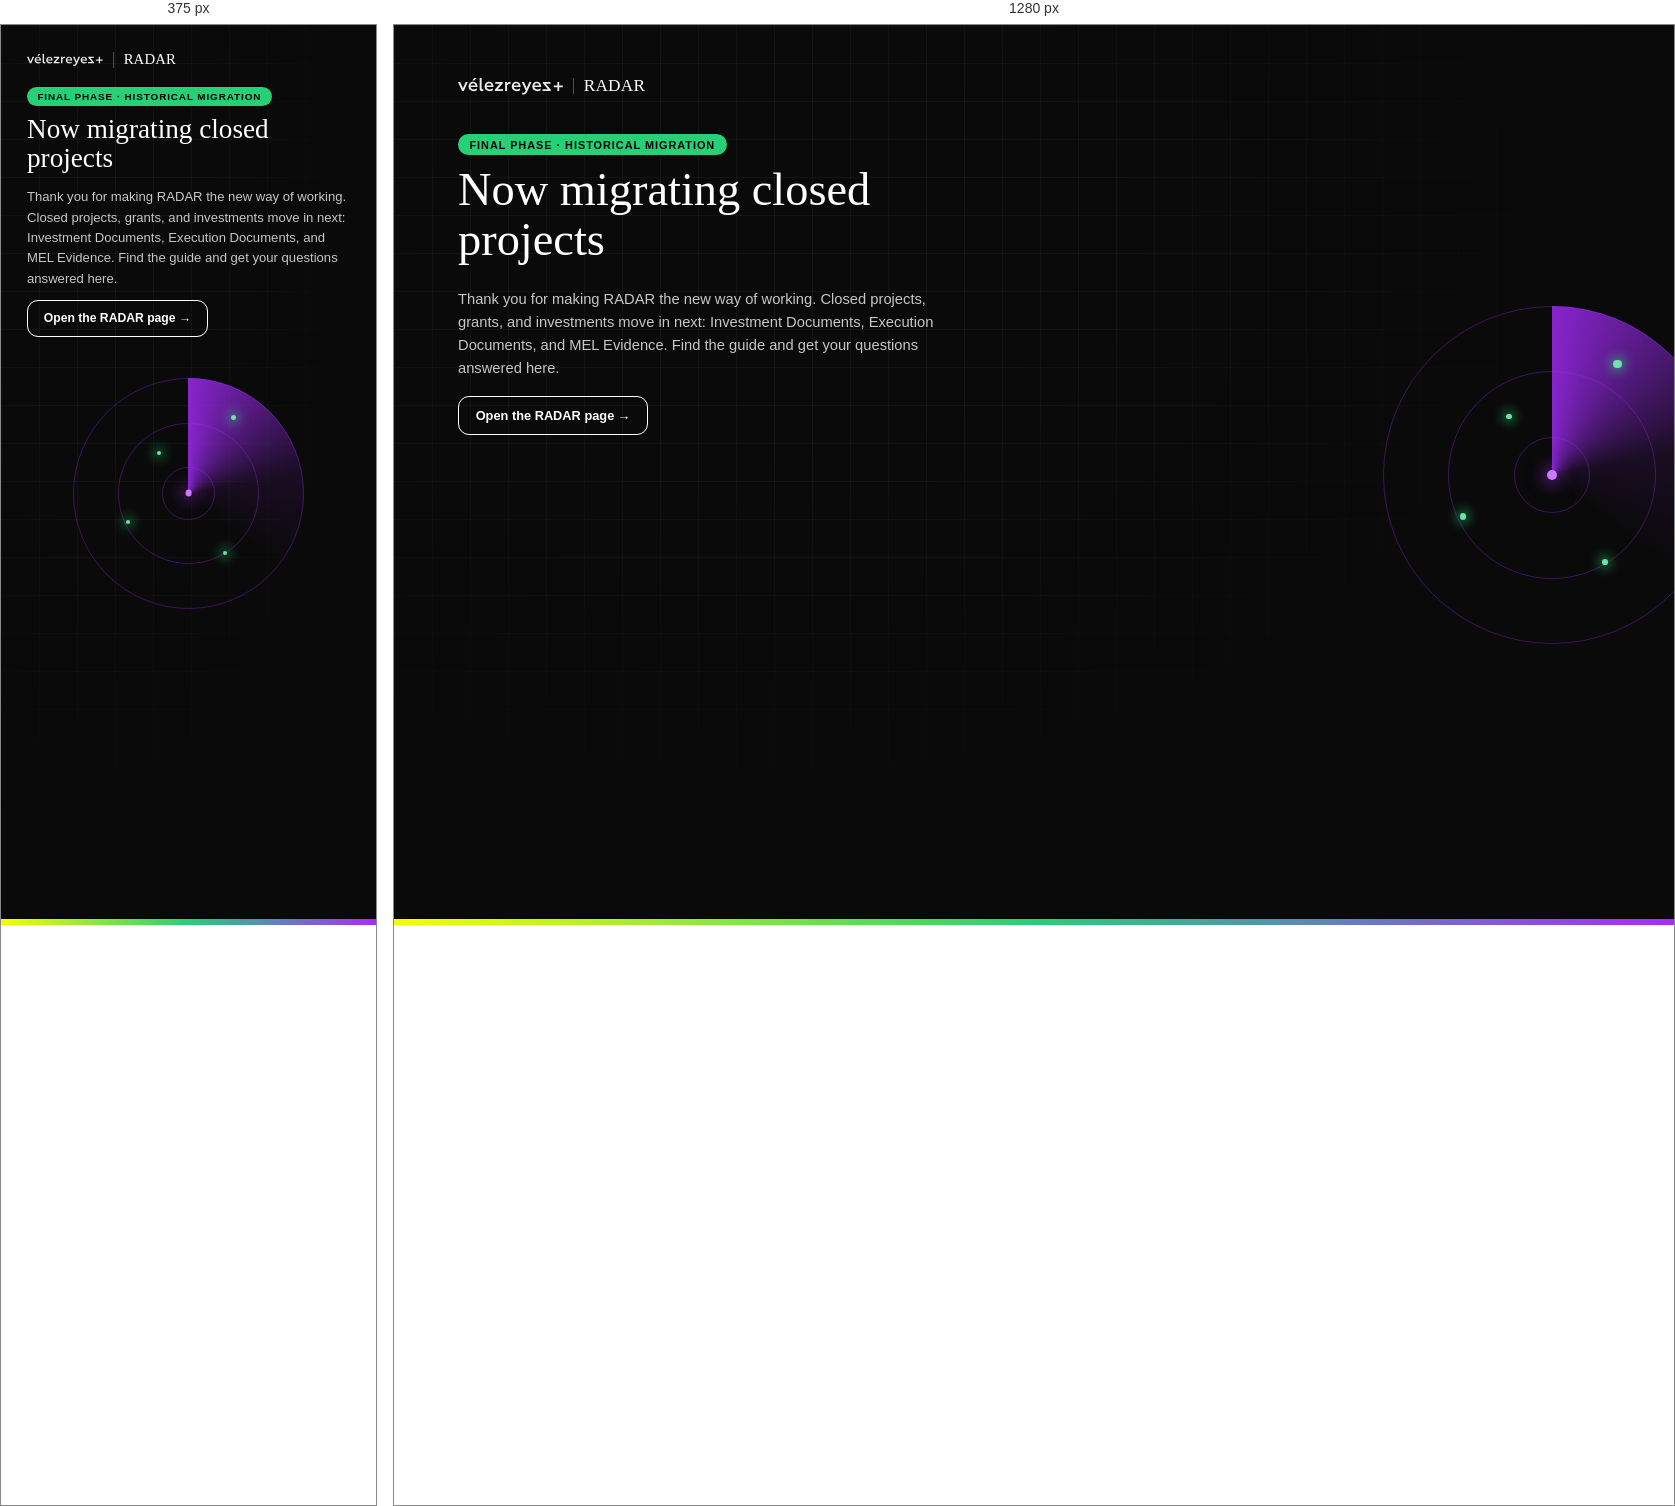
Rendered at 375 px and 1280 px, left to right.

<!-- file: banner.html -->
<!DOCTYPE html>
<html lang="en">
<head>
<meta charset="UTF-8">
<meta name="viewport" content="width=device-width, initial-scale=1.0">
<title>RADAR · Final Phase</title>
<link rel="preconnect" href="https://fonts.googleapis.com">
<link rel="preconnect" href="https://fonts.gstatic.com" crossorigin>
<link href="https://fonts.googleapis.com/css2?family=DM+Serif+Display:ital@0;1&family=Montserrat:wght@400;500;600;700;800;900&display=swap" rel="stylesheet">
<style>
/* ════════════════════════════════════════════════════════════════
   RADAR — BETA reminder banner
   Plain HTML, meant to be embedded directly (e.g. as a Notion embed
   block, or dropped into any page). No builder UI, no export button —
   just the piece itself, content anchored top-left so it stays
   readable however the embed frame gets sized.

   TO EDIT THE COPY: change the text inside .pill / .headline / .body
   / .cta below, around line ~205.
   RADAR page link: https://velezreyes.github.io/notion-content/radar/index.html
   (set on the CTA button below — update it there if the URL ever changes).
   TO SWITCH THEME: change data-theme="dark" to data-theme="cream" on
   the <body> tag.
   ════════════════════════════════════════════════════════════════ */
*,*::before,*::after{box-sizing:border-box;margin:0;padding:0}
:root{
  --cream:#EFEFE4; --black:#000000;
  --yellow:#F3FF00; --green:#27CF77; --green-light:#6FE0A7;
  --purple:#A62BFF; --purple-light:#C97AFF; --purple-dark:#6F15C4;
  --grad: linear-gradient(90deg, var(--yellow) 0%, var(--green) 50%, var(--purple) 100%);
  --font:'Montserrat',-apple-system,sans-serif;
  --serif:'DM Serif Display',Georgia,serif;
}
html,body{height:100%}
body{font-family:var(--font)}

body[data-theme="dark"]{background:#0A0A0A}
body[data-theme="cream"]{background:var(--cream)}

.banner{position:relative;overflow:hidden;min-height:100%;padding:clamp(26px,4vw,60px) clamp(26px,5vw,68px)}
body[data-theme="dark"] .banner{background:#0A0A0A;color:#fff}
body[data-theme="cream"] .banner{background:var(--cream);color:#111}

.grid-bg{position:absolute;inset:0;background-image:linear-gradient(rgba(128,128,128,.08) 1px,transparent 1px),linear-gradient(90deg,rgba(128,128,128,.08) 1px,transparent 1px);background-size:38px 38px;mask-image:radial-gradient(ellipse 70% 70% at 30% 25%,#000 30%,transparent 100%)}

.topline{position:relative;z-index:2;display:flex;align-items:center;gap:10px;margin-bottom:clamp(18px,3.4vw,38px)}
.topline svg{height:clamp(12px,1.3vw,17px);opacity:.92}
.topline .div{width:1px;height:1em;background:currentColor;opacity:.28}
.topline .word{font-family:var(--serif);font-size:clamp(.92rem,1.35vw,1.12rem);letter-spacing:.01em}

.content{position:relative;z-index:2;max-width:min(560px,58%)}
.pill{display:inline-flex;font-size:clamp(.62rem,.85vw,.75rem);font-weight:800;letter-spacing:.09em;text-transform:uppercase;border-radius:22px;padding:.4em 1.05em;margin-bottom:.9em;background:var(--green);color:#000}

.headline{font-family:var(--serif);font-weight:400;font-size:clamp(1.7rem,4vw,2.9rem);line-height:1.08;margin-bottom:.5em}
.bodytext{font-weight:500;font-size:clamp(.82rem,1.15vw,1.02rem);line-height:1.55;max-width:480px}
body[data-theme="dark"] .bodytext{color:#C7C7C7}
body[data-theme="cream"] .bodytext{color:#5B5B50}

.cta{display:inline-flex;align-items:center;gap:8px;font-family:var(--font);font-weight:800;font-size:clamp(.76rem,1vw,.88rem);text-decoration:none;border-radius:11px;padding:.85em 1.3em;margin-top:clamp(.9em,1.6vw,1.3em);border:1.5px solid currentColor;transition:opacity .15s}
.cta:hover{opacity:.75}
body[data-theme="dark"] .cta{color:#fff}
body[data-theme="cream"] .cta{color:#111}

.gradbar{position:absolute;left:0;right:0;bottom:0;height:6px;background:var(--grad);z-index:3}

/* ── animated radar-scope graphic ─────────────────────────────── */
.radarscope{position:absolute;right:clamp(-70px,-6vw,-30px);top:50%;transform:translateY(-50%);width:clamp(220px,30vw,440px);height:clamp(220px,30vw,440px);z-index:1;pointer-events:none}
.radarscope .rs-ring{position:absolute;border-radius:50%;border-style:solid;border-width:1px}
body[data-theme="dark"] .radarscope .rs-ring{border-color:rgba(166,43,255,.32)}
body[data-theme="cream"] .radarscope .rs-ring{border-color:rgba(111,21,196,.26)}
.radarscope .rs-ring.r1{inset:6%} .radarscope .rs-ring.r2{inset:23%} .radarscope .rs-ring.r3{inset:40%}
.radarscope .rs-sweep{position:absolute;inset:6%;border-radius:50%;overflow:hidden}
.radarscope .rs-sweep i{position:absolute;inset:-4%;display:block;animation:rsSpin 4.6s linear infinite}
body[data-theme="dark"] .radarscope .rs-sweep i{background:conic-gradient(from 0deg, rgba(166,43,255,.8), rgba(166,43,255,.1) 22%, rgba(166,43,255,0) 36%, rgba(166,43,255,0) 100%)}
body[data-theme="cream"] .radarscope .rs-sweep i{background:conic-gradient(from 0deg, rgba(111,21,196,.65), rgba(111,21,196,.08) 22%, rgba(111,21,196,0) 36%, rgba(111,21,196,0) 100%)}
@keyframes rsSpin{to{transform:rotate(360deg)}}
.radarscope .rs-dot{position:absolute;border-radius:50%;animation:rsBlip 4.2s ease-in-out infinite}
body[data-theme="dark"] .radarscope .rs-dot{background:var(--green-light);box-shadow:0 0 12px 3px rgba(39,207,119,.65)}
body[data-theme="cream"] .radarscope .rs-dot{background:#1A9054;box-shadow:0 0 10px 3px rgba(26,144,84,.5)}
@keyframes rsBlip{0%,88%,100%{opacity:0;transform:scale(.5)}4%{opacity:1;transform:scale(1.2)}14%{opacity:.7;transform:scale(.9)}26%{opacity:0;transform:scale(.5)}}
.radarscope .rs-center{position:absolute;width:2.6%;height:2.6%;border-radius:50%;left:50%;top:50%;transform:translate(-50%,-50%);animation:rsCenter 4.6s ease-in-out infinite}
body[data-theme="dark"] .radarscope .rs-center{background:var(--purple-light);box-shadow:0 0 16px 4px rgba(166,43,255,.55)}
body[data-theme="cream"] .radarscope .rs-center{background:var(--purple-dark);box-shadow:0 0 16px 4px rgba(111,21,196,.4)}
@keyframes rsCenter{0%,100%{opacity:.75}50%{opacity:1}}

@media (max-width:640px){
  .content{max-width:100%}
  .radarscope{position:relative;right:auto;top:auto;transform:none;width:min(70vw,300px);height:min(70vw,300px);margin:1.6rem auto 0}
  .banner{padding-bottom:clamp(200px,50vw,320px)}
}
</style>
</head>
<body data-theme="dark">
<div class="banner">
  <div class="grid-bg" aria-hidden="true"></div>

  <div class="topline">
    <svg viewBox="0 0 577.96 91.69"><g fill="currentColor">
      <polygon points="27.41 57.15 11.99 21.55 0 21.55 22.17 71.19 32.04 71.19 54.21 21.55 42.62 21.55 27.41 57.15"/>
      <polygon points="102.68 0 89.08 0 79.51 14.11 89.38 14.11 102.68 0"/>
      <path d="M96.7,24.42c-3.63-2.72-7.96-4.03-13-4.03-7.56,0-13.6,2.52-18.34,7.46-4.74,4.94-7.05,11.18-7.05,18.54,0,7.76,2.62,14.01,7.86,18.84,5.34,4.84,11.79,7.25,19.45,7.25s13.7-1.61,18.24-4.84v-9.17c-4.94,2.92-10.18,4.43-15.92,4.43-10.07,0-17.33-4.94-18.64-13.3h37.88v-2.82c0-8.97-3.12-17.13-10.48-22.37ZM69.4,41.35c.71-6.45,5.84-11.79,13.8-11.79,4.03,0,7.15,1.21,9.47,3.63,2.32,2.42,3.43,5.14,3.53,8.16h-26.8Z"/>
      <path d="M130.36,56.46V0h-10.88v59.48c0,9.37,5.24,13,12.39,13,3.22,0,5.94-.5,8.06-1.61v-9.37c-1.21.71-2.62,1.01-4.13,1.01-3.63,0-5.44-2.01-5.44-6.05Z"/>
      <path d="M185.16,24.42c-3.63-2.72-7.96-4.03-13-4.03-7.56,0-13.6,2.52-18.34,7.46-4.74,4.94-7.05,11.18-7.05,18.54,0,7.76,2.62,14.01,7.86,18.84,5.34,4.84,11.79,7.25,19.45,7.25s13.7-1.61,18.24-4.84v-9.17c-4.94,2.92-10.18,4.43-15.92,4.43-10.07,0-17.33-4.94-18.64-13.3h37.88v-2.82c0-8.97-3.12-17.13-10.48-22.37ZM157.86,41.35c.71-6.45,5.84-11.79,13.8-11.79,4.03,0,7.15,1.21,9.47,3.63,2.32,2.42,3.43,5.14,3.53,8.16h-26.8Z"/>
      <polygon points="246.93 29 246.93 21.55 205.52 21.55 205.52 31.12 231.21 31.12 203.7 63.76 203.7 71.02 248.54 71.02 248.54 61.44 219.42 61.44 246.93 29"/>
      <path d="M270.8,30.28v-8.56h-10.88v49.47h10.88v-30.33c2.32-5.14,8.46-9.67,16.22-9.67,1.11,0,2.12.1,3.02.2v-10.88c-.3-.1-.6-.1-1.01-.1-7.66,0-14.91,4.13-18.24,9.87Z"/>
      <path d="M334.78,24.42c-3.63-2.72-7.96-4.03-13-4.03-7.56,0-13.6,2.52-18.34,7.46-4.74,4.94-7.05,11.18-7.05,18.54,0,7.76,2.62,14.01,7.86,18.84,5.34,4.84,11.79,7.25,19.45,7.25s13.7-1.61,18.24-4.84v-9.17c-4.94,2.92-10.18,4.43-15.92,4.43-10.07,0-17.33-4.94-18.64-13.3h37.88v-2.82c0-8.97-3.12-17.13-10.48-22.37ZM307.47,41.35c.71-6.45,5.84-11.79,13.8-11.79,4.03,0,7.15,1.21,9.47,3.63,2.32,2.42,3.43,5.14,3.53,8.16h-26.8Z"/>
      <path d="M378.91,56.42l-14.91-34.86h-12.09l21.66,47.66c-3.73,8.87-7.15,12.9-12.8,12.9-2.52,0-4.94-.5-7.15-1.61v9.57c1.91,1.11,4.84,1.61,8.97,1.61,8.16,0,14.41-5.14,18.84-15.31l23.68-54.81h-11.79l-14.41,34.86Z"/>
      <path d="M448.33,24.42c-3.63-2.72-7.96-4.03-13-4.03-7.56,0-13.6,2.52-18.34,7.46-4.74,4.94-7.05,11.18-7.05,18.54,0,7.76,2.62,14.01,7.86,18.84,5.34,4.84,11.79,7.25,19.45,7.25s13.7-1.61,18.24-4.84v-9.17c-4.94,2.92-10.18,4.43-15.92,4.43-10.07,0-17.33-4.94-18.64-13.3h37.88v-2.82c0-8.97-3.12-17.13-10.48-22.37ZM421.02,41.35c.71-6.45,5.84-11.79,13.8-11.79,4.03,0,7.15,1.21,9.47,3.63,2.32,2.42,3.43,5.14,3.53,8.16h-26.8Z"/>
      <polygon points="558.07 41.45 558.07 21.56 548.28 21.56 548.28 41.45 528.49 41.45 528.49 51.15 548.28 51.15 548.28 71.03 558.07 71.03 558.07 51.15 577.96 51.15 577.96 41.45 558.07 41.45"/>
      <polygon points="509.72 31.14 509.72 21.56 468.31 21.56 468.31 29.02 495.81 61.46 466.69 61.46 466.69 71.03 511.53 71.03 511.53 63.78 484.02 31.14 509.72 31.14"/>
    </g></svg>
    <span class="div"></span>
    <span class="word">RADAR</span>
  </div>

  <!-- ═══ EDIT THE COPY BELOW ═══ -->
  <div class="content">
    <div class="pill">Final phase · Historical migration</div>
    <div class="headline">Now migrating closed projects</div>
    <p class="bodytext">Thank you for making RADAR the new way of working. Closed projects, grants, and investments move in next: Investment Documents, Execution Documents, and MEL Evidence. Find the guide and get your questions answered here.</p>
    <a class="cta" href="https://velezreyes.github.io/notion-content/radar/index.html" target="_blank" rel="noopener">Open the RADAR page →</a>
  </div>
  <!-- ═══════════════════════════ -->

  <div class="radarscope" aria-hidden="true">
    <div class="rs-ring r1"></div>
    <div class="rs-ring r2"></div>
    <div class="rs-ring r3"></div>
    <div class="rs-sweep"><i></i></div>
    <div class="rs-dot" style="width:2.2%;height:2.2%;top:20%;left:66%;animation-delay:0s"></div>
    <div class="rs-dot" style="width:1.7%;height:1.7%;top:60%;left:26%;animation-delay:1.1s"></div>
    <div class="rs-dot" style="width:1.5%;height:1.5%;top:72%;left:63%;animation-delay:2.3s"></div>
    <div class="rs-dot" style="width:1.5%;height:1.5%;top:34%;left:38%;animation-delay:3.2s"></div>
    <div class="rs-center"></div>
  </div>

  <div class="gradbar"></div>
</div>
</body>
</html>